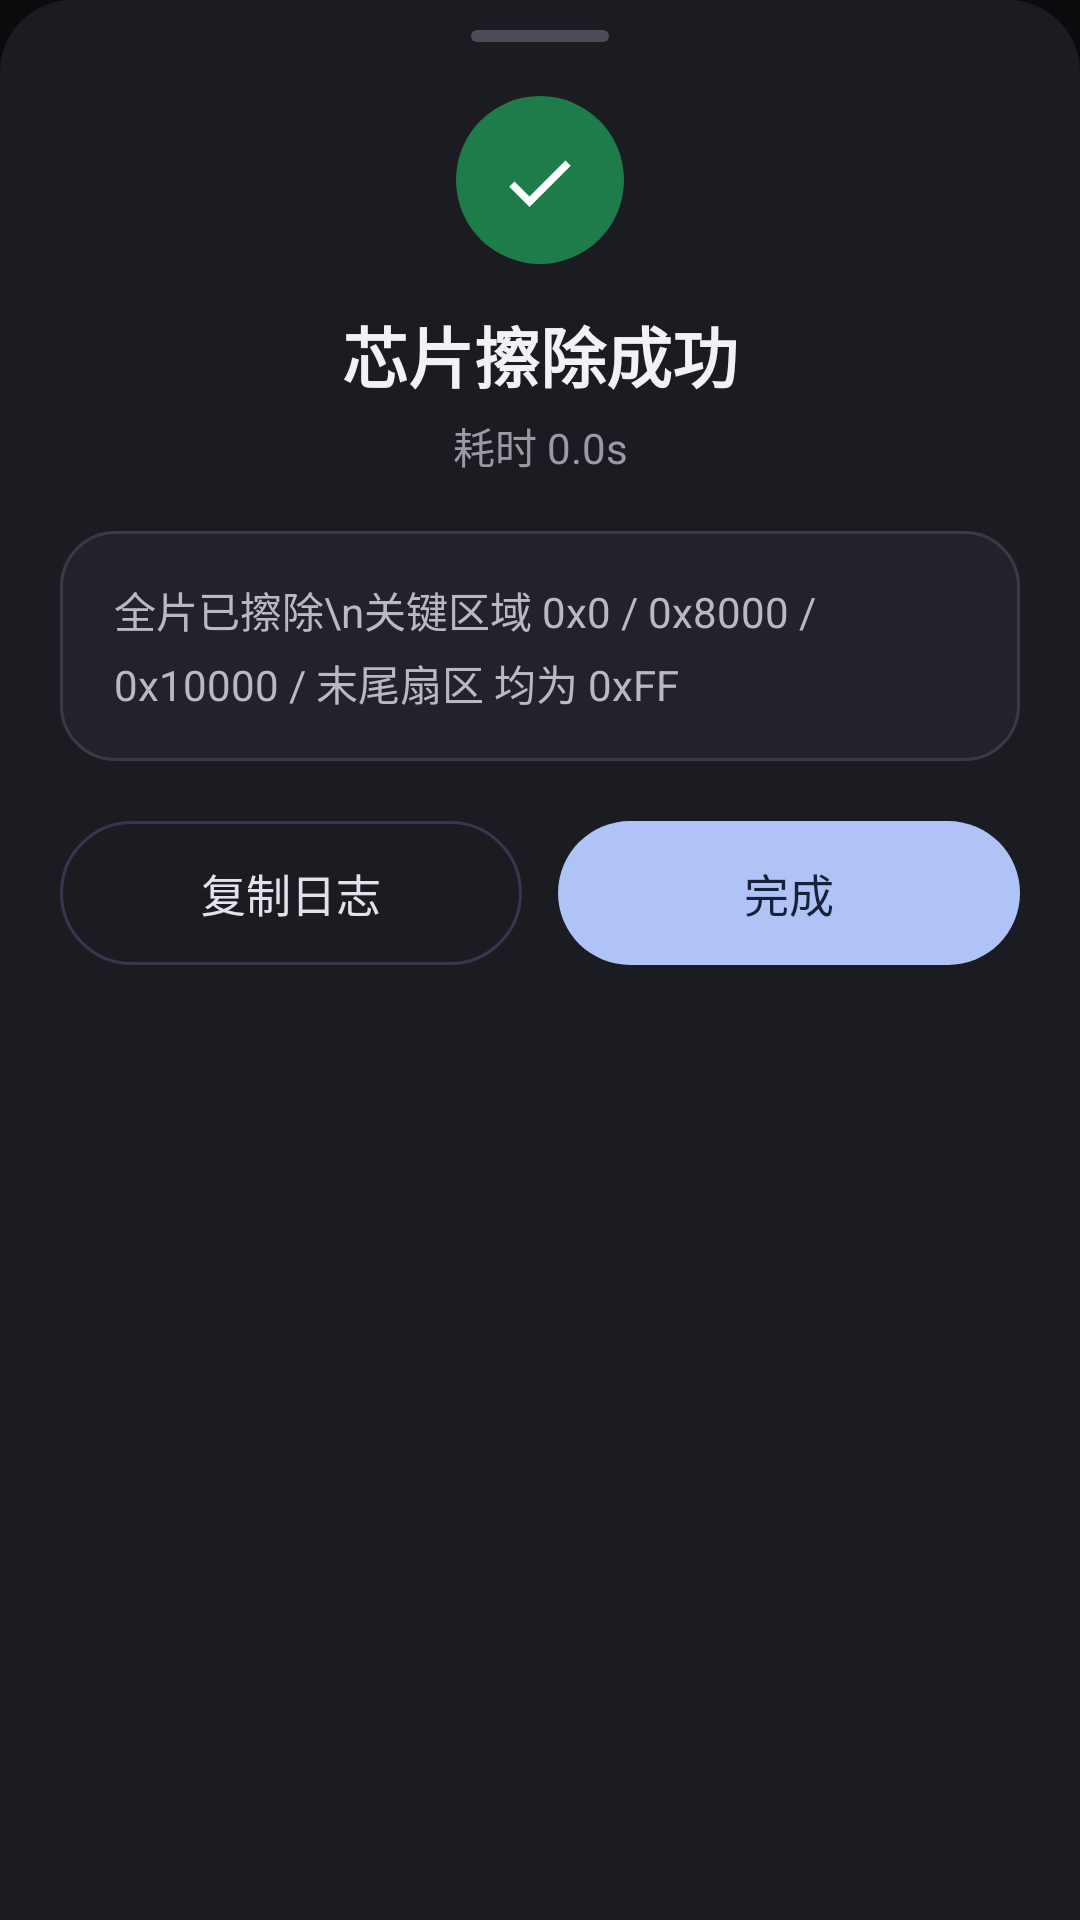

Android layout source for this screen:
<!-- AndroidManifest.xml: application theme Theme.EspFlasher -->
<!-- res/layout/dialog_erase_ok.xml -->
<?xml version="1.0" encoding="utf-8"?>
<LinearLayout xmlns:android="http://schemas.android.com/apk/res/android"
    android:layout_width="match_parent"
    android:layout_height="wrap_content"
    android:background="@drawable/bg_sheet_top"
    android:orientation="vertical"
    android:paddingStart="20dp"
    android:paddingTop="10dp"
    android:paddingEnd="20dp"
    android:paddingBottom="26dp">

    <View
        android:layout_width="46dp"
        android:layout_height="4dp"
        android:layout_gravity="center_horizontal"
        android:layout_marginBottom="18dp"
        android:background="@drawable/bg_handle" />

    <ImageView
        android:layout_width="56dp"
        android:layout_height="56dp"
        android:layout_gravity="center_horizontal"
        android:background="@drawable/bgh_circle_green"
        android:contentDescription="擦除成功"
        android:padding="13dp"
        android:src="@drawable/ic_check" />

    <TextView
        android:layout_width="match_parent"
        android:layout_height="wrap_content"
        android:layout_marginTop="14dp"
        android:gravity="center"
        android:text="芯片擦除成功"
        android:textColor="#F2F2F6"
        android:textSize="22sp"
        android:textStyle="bold" />

    <TextView
        android:id="@+id/subtitle"
        android:layout_width="match_parent"
        android:layout_height="wrap_content"
        android:layout_marginTop="4dp"
        android:gravity="center"
        android:text="耗时 0.0s"
        android:textColor="#9A9AA4"
        android:textSize="14sp" />

    <LinearLayout
        android:layout_width="match_parent"
        android:layout_height="wrap_content"
        android:layout_marginTop="18dp"
        android:background="@drawable/bg_result_info"
        android:orientation="vertical"
        android:paddingStart="18dp"
        android:paddingTop="16dp"
        android:paddingEnd="18dp"
        android:paddingBottom="16dp">

        <TextView
            android:id="@+id/eraseInfo"
            android:layout_width="match_parent"
            android:layout_height="wrap_content"
            android:lineSpacingExtra="4dp"
            android:text="全片已擦除\n关键区域 0x0 / 0x8000 / 0x10000 / 末尾扇区 均为 0xFF"
            android:textColor="#B9B9C4"
            android:textSize="14sp" />
    </LinearLayout>

    <LinearLayout
        android:layout_width="match_parent"
        android:layout_height="wrap_content"
        android:layout_marginTop="20dp"
        android:orientation="horizontal">

        <TextView
            android:id="@+id/btnCopy"
            android:layout_width="0dp"
            android:layout_height="48dp"
            android:layout_weight="1"
            android:background="@drawable/bg_ghost_pill"
            android:gravity="center"
            android:text="复制日志"
            android:textColor="#E2E2EA"
            android:textSize="15sp" />

        <TextView
            android:id="@+id/btnDone"
            android:layout_width="0dp"
            android:layout_height="48dp"
            android:layout_marginStart="12dp"
            android:layout_weight="1"
            android:background="@drawable/bg_primary_light_pill"
            android:gravity="center"
            android:text="完成"
            android:textColor="#16213A"
            android:textSize="15sp" />
    </LinearLayout>
</LinearLayout>
<!-- resources referenced by this layout -->
<resources>
  <!-- drawable bg_ghost_pill (drawable) -->
  <?xml version="1.0" encoding="utf-8"?>
  <shape xmlns:android="http://schemas.android.com/apk/res/android" android:shape="rectangle">
      <solid android:color="#00000000" />
      <corners android:radius="26dp" />
      <stroke android:width="1dp" android:color="#3A3450" />
  </shape>
  <!-- drawable bg_handle (drawable) -->
  <?xml version="1.0" encoding="utf-8"?>
  <shape xmlns:android="http://schemas.android.com/apk/res/android" android:shape="rectangle">
      <solid android:color="#4C4C58" />
      <corners android:radius="2dp" />
  </shape>
  <!-- drawable bg_primary_light_pill (drawable) -->
  <?xml version="1.0" encoding="utf-8"?>
  <shape xmlns:android="http://schemas.android.com/apk/res/android" android:shape="rectangle">
      <solid android:color="#AFC3F7" />
      <corners android:radius="26dp" />
  </shape>
  <!-- drawable bg_result_info (drawable) -->
  <?xml version="1.0" encoding="utf-8"?>
  <shape xmlns:android="http://schemas.android.com/apk/res/android" android:shape="rectangle">
      <solid android:color="#22222A" />
      <corners android:radius="18dp" />
      <stroke android:width="1dp" android:color="#3A3A45" />
  </shape>
  <!-- drawable bg_sheet_top (drawable) -->
  <?xml version="1.0" encoding="utf-8"?>
  <shape xmlns:android="http://schemas.android.com/apk/res/android" android:shape="rectangle">
      <solid android:color="#1B1B22" />
      <corners android:topLeftRadius="24dp" android:topRightRadius="24dp" />
  </shape>
  <!-- drawable bgh_circle_green (drawable) -->
  <?xml version="1.0" encoding="utf-8"?>
  <shape xmlns:android="http://schemas.android.com/apk/res/android" android:shape="oval">
      <solid android:color="#1E7C4B" />
  </shape>
  <!-- drawable ic_check (drawable) -->
  <vector xmlns:android="http://schemas.android.com/apk/res/android" android:width="24dp" android:height="24dp" android:viewportWidth="24" android:viewportHeight="24">
      <path android:fillColor="#FFFFFF" android:pathData="M9.2,16.4 L5.2,12.4 L3.8,13.8 L9.2,19.2 L20.2,8.2 L18.8,6.8 Z" />
  </vector>
  <style name="Theme.EspFlasher" parent="Theme.MaterialComponents.NoActionBar">
          <item name="colorPrimary">#2563EB</item>
          <item name="colorPrimaryVariant">#1D4ED8</item>
          <item name="colorOnPrimary">#FFFFFF</item>
          <item name="colorSecondary">#AECBFA</item>
          <item name="colorOnSecondary">#0B0C0E</item>
          <item name="colorSurface">#16181B</item>
          <item name="colorOnSurface">#EDEDEE</item>
          <item name="android:colorBackground">#0B0C0E</item>
          <item name="android:windowBackground">#0B0C0E</item>
          <item name="android:statusBarColor">#0B0C0E</item>
          <item name="android:navigationBarColor">#0B0C0E</item>
          <item name="android:windowLightStatusBar">false</item>
          <item name="android:textColorPrimary">#EDEDEE</item>
          <item name="android:textColorSecondary">#9AA0A6</item>
      </style>
</resources>
